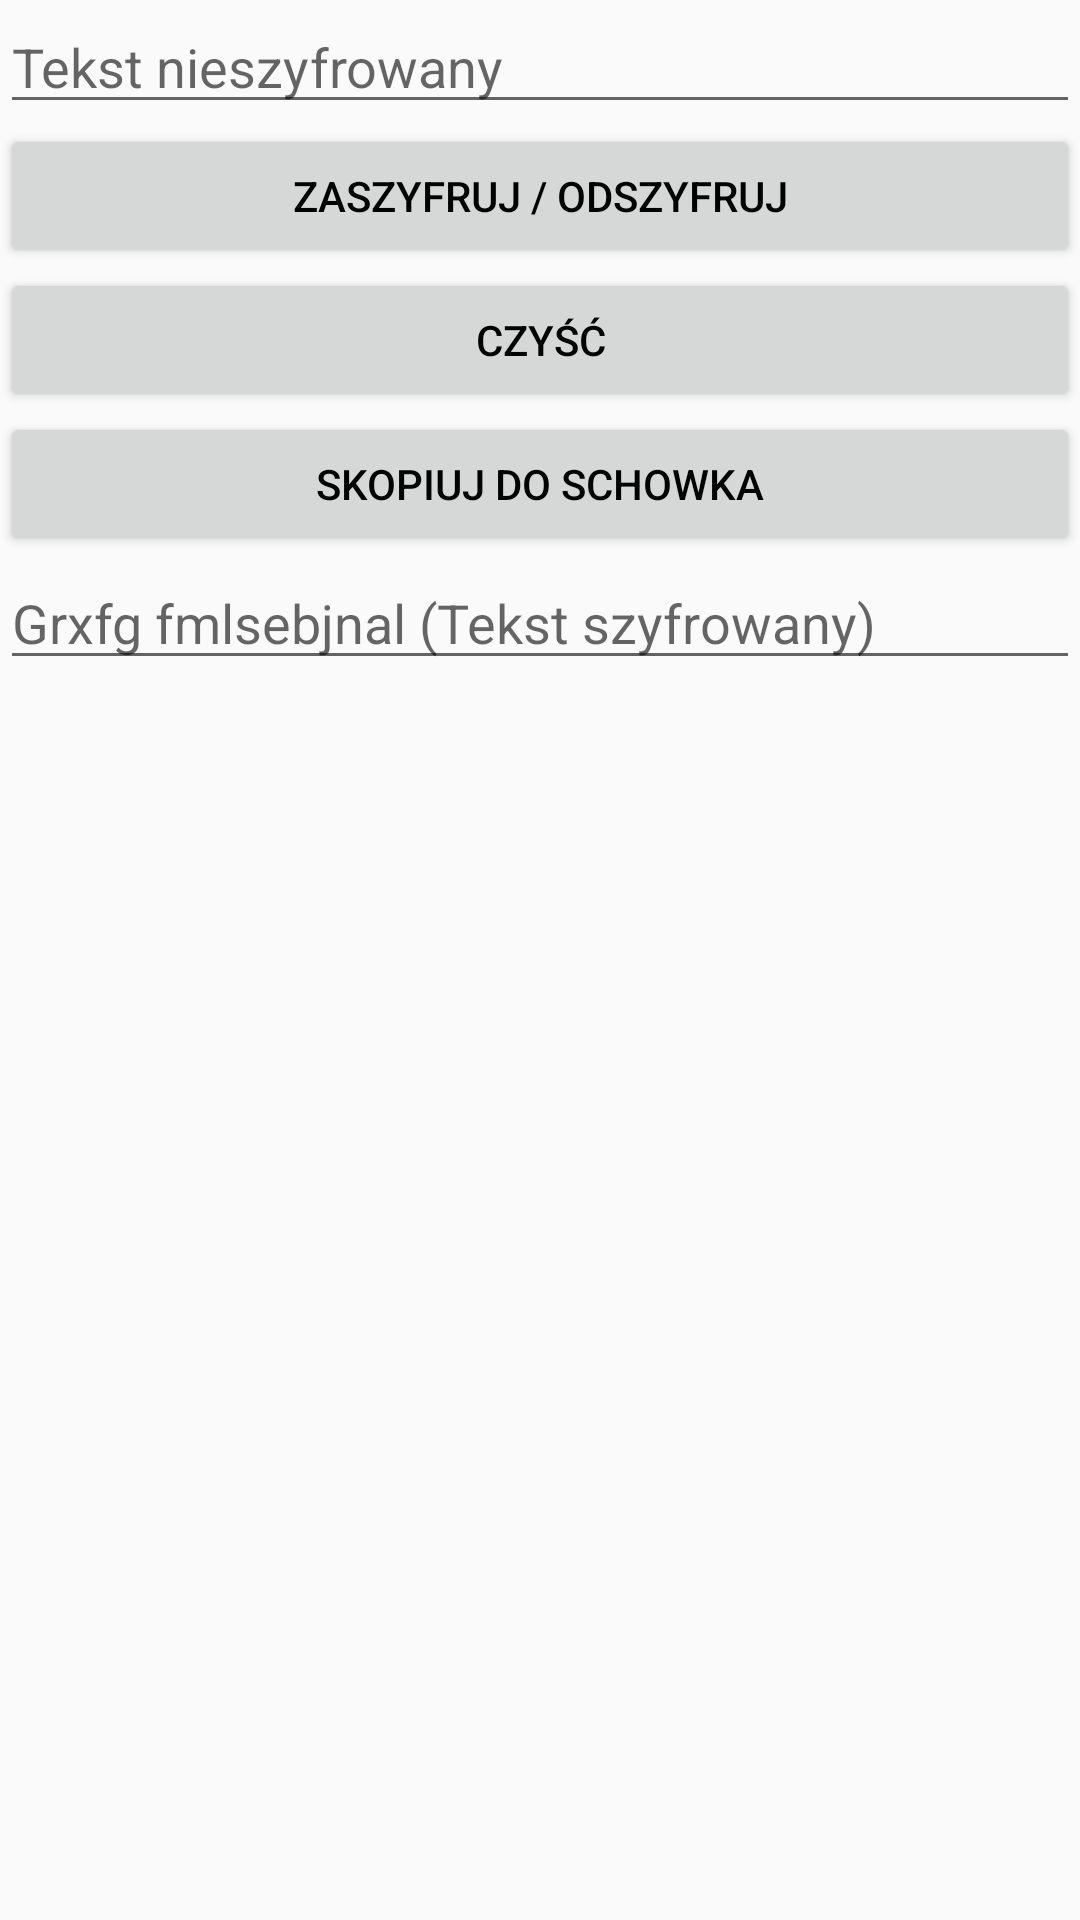

Android layout source for this screen:
<!-- AndroidManifest.xml: application theme MojJasny -->
<!-- res/layout/crypto2_include.xml -->
<ScrollView xmlns:android="http://schemas.android.com/apk/res/android"
    xmlns:app="http://schemas.android.com/apk/res-auto"
    android:layout_width="match_parent"
    android:layout_height="match_parent">
    <androidx.constraintlayout.widget.ConstraintLayout
        android:layout_width="match_parent"
        android:layout_height="wrap_content">
        <LinearLayout
            android:layout_width="match_parent"
            android:layout_height="match_parent"
            android:orientation="vertical">

            <EditText
                android:id="@+id/rot13originEt"
                android:layout_width="match_parent"
                android:layout_height="wrap_content"
                android:ems="10"
                android:hint="@string/rot13org"
                android:autofillHints="@string/rot13org"
                android:gravity="start|top"
                android:inputType="textMultiLine" />

            <Button
                android:id="@+id/rot13Btn"
                android:layout_width="match_parent"
                android:layout_height="wrap_content"
                android:text="@string/szyfruj" />

            <Button
                android:id="@+id/rot13clearBtn"
                android:layout_width="match_parent"
                android:layout_height="wrap_content"
                android:text="@string/clear" />

            <Button
                android:id="@+id/rot13copyBtn"
                android:layout_width="match_parent"
                android:layout_height="wrap_content"
                android:text="@string/copying" />

            <EditText
                android:id="@+id/rot12ciphredEt"
                android:layout_width="match_parent"
                android:layout_height="wrap_content"
                android:ems="10"
                android:hint="@string/rot13ciphred"
                android:autofillHints="@string/rot13ciphred"
                android:gravity="start|top"
                android:inputType="textMultiLine" />
        </LinearLayout>
    </androidx.constraintlayout.widget.ConstraintLayout>
</ScrollView>
<!-- resources referenced by this layout -->
<resources>
  <string name="clear">czyść</string>
  <string name="copying">Skopiuj do schowka</string>
  <string name="rot13ciphred">Grxfg fmlsebjnal (Tekst szyfrowany)</string>
  <string name="rot13org">Tekst nieszyfrowany</string>
  <string name="szyfruj">zaszyfruj / odszyfruj</string>
  <style name="MojJasny" parent="AppTheme">
          <item name="android:textColor">@color/black</item>
      </style>
  <style name="AppTheme" parent="Theme.AppCompat.Light.DarkActionBar">
          
          <item name="colorPrimary">@color/colorPrimary</item>
          <item name="colorPrimaryDark">@color/colorPrimaryDark</item>
          <item name="colorAccent">@color/colorAccent</item>
      </style>
  <!-- not gathered from this repository: default colours our renderer supplied (Android Studio template values) -->
  <color name="black">#FF000000</color>
  <color name="colorPrimary">#FF6200EE</color>
  <color name="colorPrimaryDark">#FF3700B3</color>
  <color name="colorAccent">#FF03DAC5</color>
</resources>
